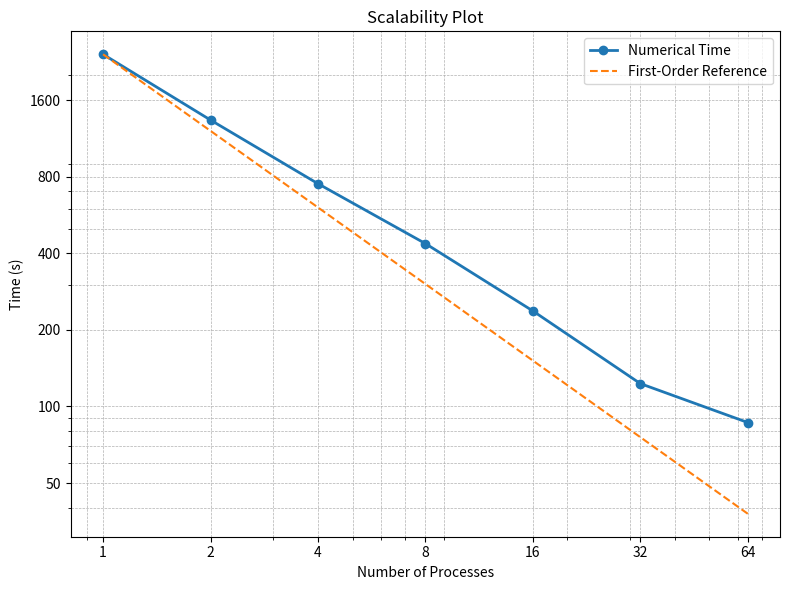

Write Python code to recreate this figure. (Note: this script raises an exception after producing the figure.)
import numpy as np
import matplotlib.pyplot as plt
from matplotlib.ticker import NullFormatter

processes = np.array([1, 2, 4, 8, 16, 32, 64])
times = np.array([2422.912, 1336.381, 751.122, 436.718, 237.379, 122.979, 86.459])
memory = np.array([1386.785, 2250.618, 3594.989, 4458.447, 6304.562, 10738.0, 20697.175])

plt.figure(figsize=(8, 6))
plt.loglog(processes, times, marker='o', label='Numerical Time', linewidth=2)
plt.xlabel('Number of Processes')
plt.ylabel('Time (s)')
plt.title('Scalability Plot')

# Plot a first-order reference line
time_ref = times[0]
reference_line = time_ref * (processes / processes[0])**(-1)  # Negative slope for 1st order
plt.loglog(processes, reference_line, '--', label='First-Order Reference', linewidth=1.5)

plt.gca().xaxis.set_major_formatter(NullFormatter())
plt.gca().xaxis.set_minor_formatter(NullFormatter())
plt.gca().set_xticks(processes)
plt.gca().set_xticklabels([str(p) for p in processes])
plt.gca().set_yticks(np.array([1600, 800, 400, 200, 100, 50]))
plt.gca().set_yticklabels([str(t) for t in np.array([1600, 800, 400, 200, 100, 50])])

plt.grid(True, which='both', linestyle='--', linewidth=0.5)
plt.legend()
plt.tight_layout()

# Save the plot as a file
plt.savefig('../media/scalability_plot.png', dpi=300)  # Save as a high-resolution PNG file

p = np.zeros(6)
# Calculate the rate between the points
for i in range(len(p)):
    p[i] = np.log(times[i+1] / times[i]) / np.log(processes[i] / processes[i+1])
print(f'Estimated order of scalability: {p}')

# Memory Usage Plot
plt.figure(figsize=(8, 6))
plt.loglog(processes, memory, marker='o', label='Memory Usage', linewidth=2)
plt.xlabel('Number of Processes')
plt.ylabel('Memory (MB)')
plt.title('Memory Usage Plot')
mem_ref = memory[3]
mem_ref_line = mem_ref * (processes / processes[3])
plt.loglog(processes, mem_ref_line, '--', label='First-Order Reference', linewidth=1.5)

plt.gca().xaxis.set_major_formatter(NullFormatter())
plt.gca().xaxis.set_minor_formatter(NullFormatter())
plt.gca().set_xticks(processes)
plt.gca().set_xticklabels([str(p) for p in processes])
plt.gca().set_yticks(np.array([1000, 2000, 4000, 8000, 16000, 32000]))
plt.gca().set_yticklabels([str(t) for t in np.array([1000, 2000, 4000, 8000, 16000, 32000])])
plt.grid(True, which='both', linestyle='--', linewidth=0.5)
plt.legend()
plt.tight_layout()
plt.savefig('../media/memory_plot.png', dpi=300)
